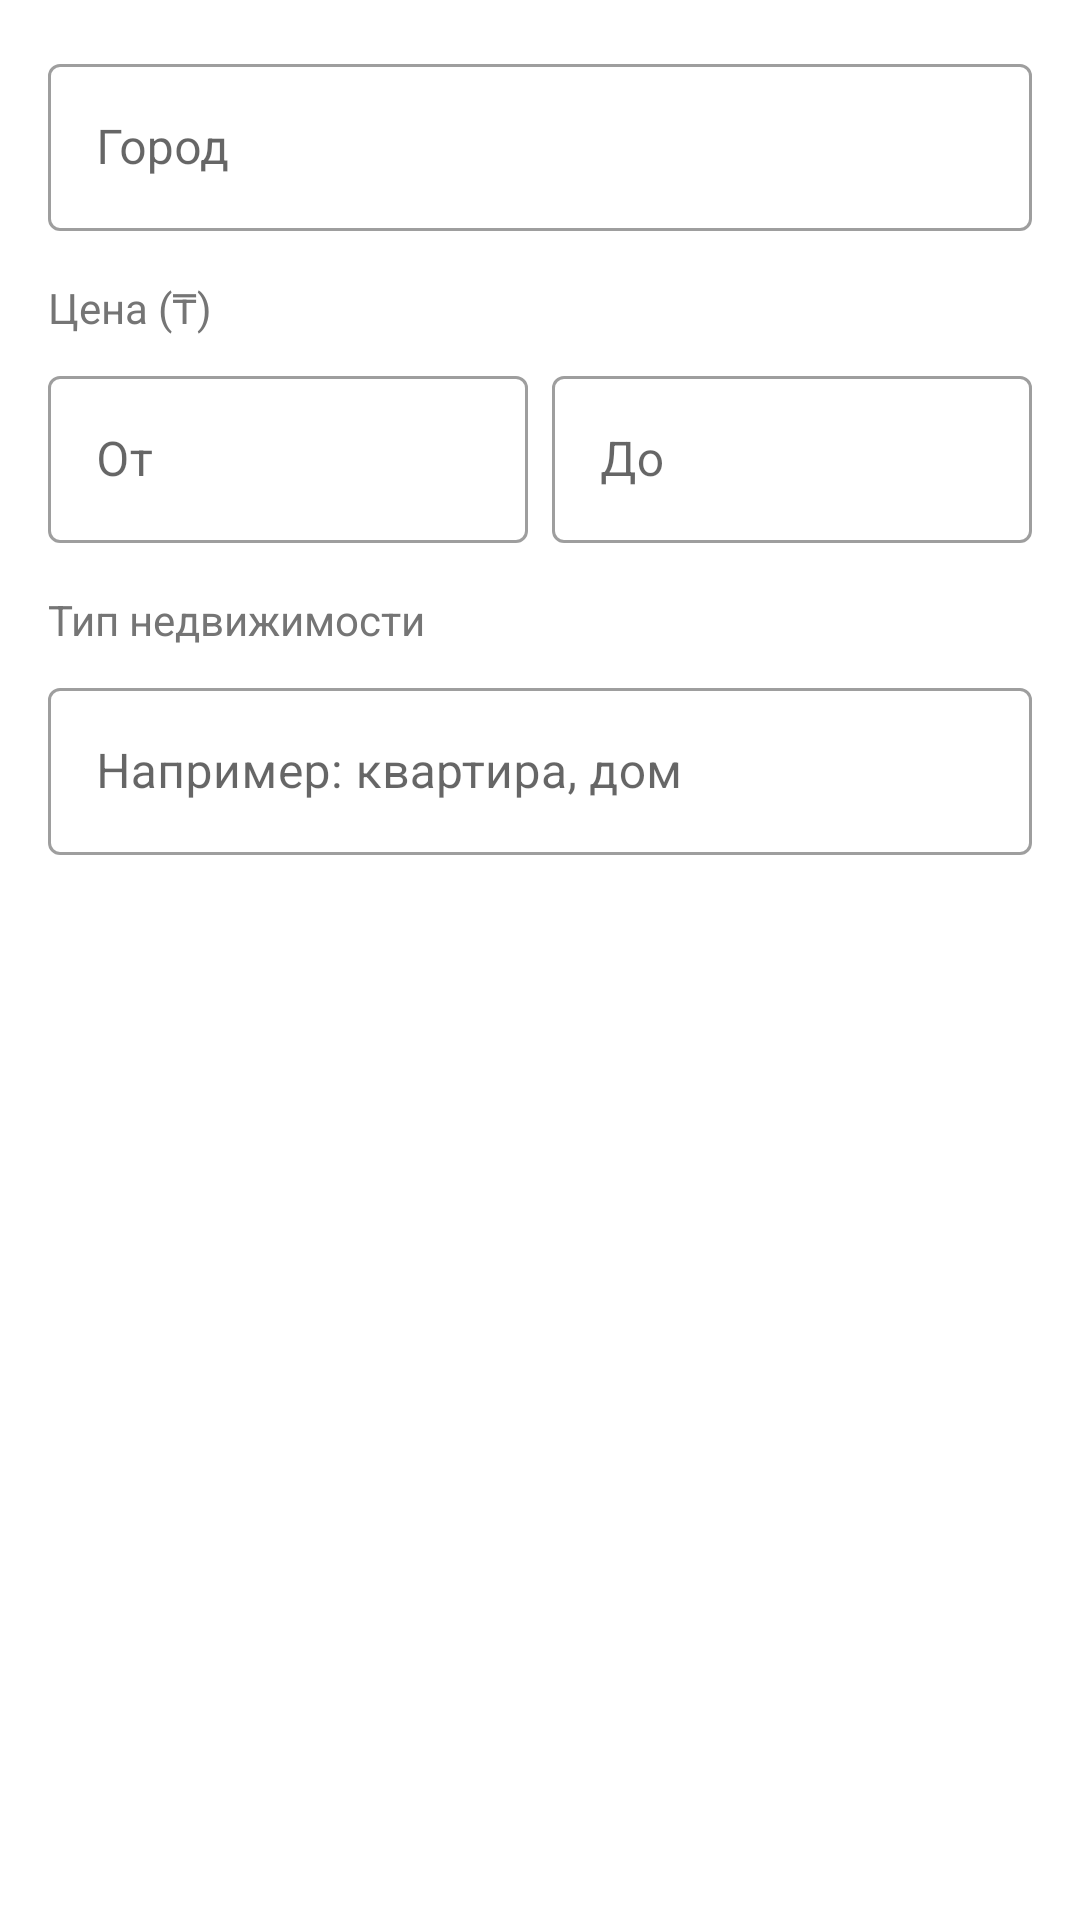

This screen was rendered from an Android layout file. Write that file and the resources it references.
<!-- AndroidManifest.xml: application theme Theme.Laba7 -->
<!-- res/layout/dialog_filter.xml -->
<?xml version="1.0" encoding="utf-8"?>
<ScrollView xmlns:android="http://schemas.android.com/apk/res/android"
    xmlns:app="http://schemas.android.com/apk/res-auto"
    android:layout_width="match_parent"
    android:layout_height="wrap_content"
    android:padding="16dp">

    <LinearLayout
        android:layout_width="match_parent"
        android:layout_height="wrap_content"
        android:orientation="vertical">

        <com.google.android.material.textfield.TextInputLayout
            android:layout_width="match_parent"
            android:layout_height="wrap_content"
            android:hint="Город"
            style="@style/Widget.MaterialComponents.TextInputLayout.OutlinedBox">
            <com.google.android.material.textfield.TextInputEditText
                android:id="@+id/etFilterCity"
                android:layout_width="match_parent"
                android:layout_height="wrap_content"
                android:inputType="text"
                android:maxLines="1"/>
        </com.google.android.material.textfield.TextInputLayout>

        <TextView
            android:layout_width="wrap_content"
            android:layout_height="wrap_content"
            android:text="Цена (₸)"
            android:textSize="14sp"
            android:textColor="#757575"
            android:layout_marginTop="16dp"
            android:layout_marginBottom="8dp"/>

        <LinearLayout
            android:layout_width="match_parent"
            android:layout_height="wrap_content"
            android:orientation="horizontal">

            <com.google.android.material.textfield.TextInputLayout
                android:layout_width="0dp"
                android:layout_height="wrap_content"
                android:layout_weight="1"
                android:hint="От"
                style="@style/Widget.MaterialComponents.TextInputLayout.OutlinedBox">
                <com.google.android.material.textfield.TextInputEditText
                    android:id="@+id/etMinPrice"
                    android:layout_width="match_parent"
                    android:layout_height="wrap_content"
                    android:inputType="numberDecimal"
                    android:maxLines="1"/>
            </com.google.android.material.textfield.TextInputLayout>

            <com.google.android.material.textfield.TextInputLayout
                android:layout_width="0dp"
                android:layout_height="wrap_content"
                android:layout_weight="1"
                android:layout_marginStart="8dp"
                android:hint="До"
                style="@style/Widget.MaterialComponents.TextInputLayout.OutlinedBox">
                <com.google.android.material.textfield.TextInputEditText
                    android:id="@+id/etMaxPrice"
                    android:layout_width="match_parent"
                    android:layout_height="wrap_content"
                    android:inputType="numberDecimal"
                    android:maxLines="1"/>
            </com.google.android.material.textfield.TextInputLayout>
        </LinearLayout>

        <TextView
            android:layout_width="wrap_content"
            android:layout_height="wrap_content"
            android:text="Тип недвижимости"
            android:textSize="14sp"
            android:textColor="#757575"
            android:layout_marginTop="16dp"
            android:layout_marginBottom="8dp"/>

        <com.google.android.material.textfield.TextInputLayout
            android:layout_width="match_parent"
            android:layout_height="wrap_content"
            android:hint="Например: квартира, дом"
            style="@style/Widget.MaterialComponents.TextInputLayout.OutlinedBox">
            <com.google.android.material.textfield.TextInputEditText
                android:id="@+id/etPropertyType"
                android:layout_width="match_parent"
                android:layout_height="wrap_content"
                android:inputType="text"
                android:maxLines="1"/>
        </com.google.android.material.textfield.TextInputLayout>

    </LinearLayout>
</ScrollView>
<!-- resources referenced by this layout -->
<resources>
  <style name="Theme.Laba7" parent="Base.Theme.Laba7" />
  <style name="Base.Theme.Laba7" parent="Theme.Material3.DayNight.NoActionBar">
  
          <item name="android:statusBarColor">#6200EE</item>
          <item name="android:windowTranslucentStatus">false</item>
  
          <item name="colorPrimary">#6200EE</item>
          <item name="colorPrimaryVariant">#3700B3</item>
          <item name="colorOnPrimary">@android:color/white</item>
  
          <item name="colorOnSurface">#000000</item>
          <item name="colorOnSurfaceVariant">#424242</item>
          <item name="colorOutline">#757575</item>
          <item name="colorOutlineVariant">#BDBDBD</item>
  
          <item name="hintTextColor">#424242</item>
          <item name="boxStrokeColor">#6200EE</item>
  
          <item name="android:windowBackground">@android:color/white</item>
      </style>
</resources>
